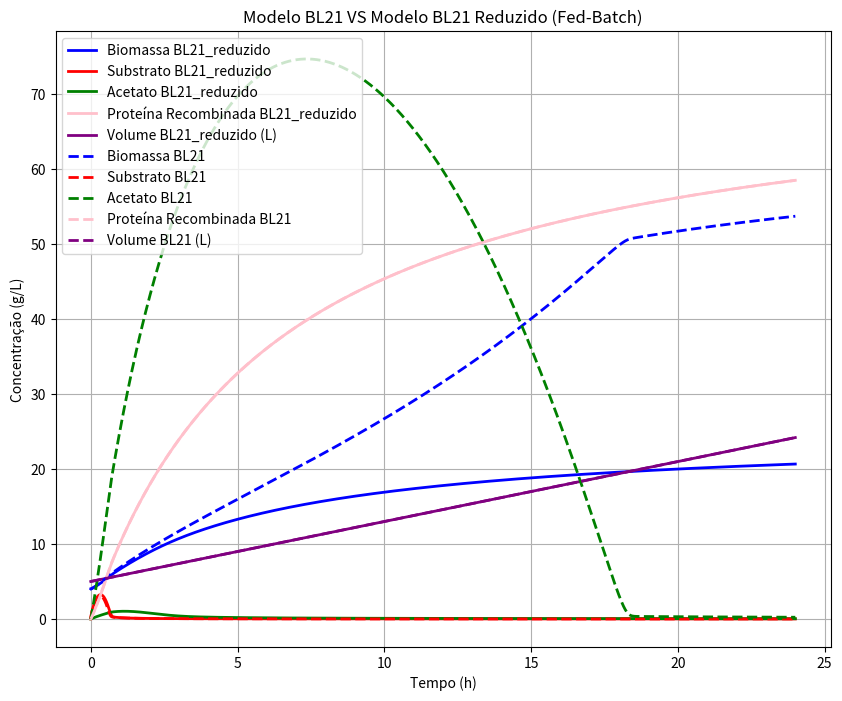

Source code (Python):
import numpy as np
import matplotlib.pyplot as plt
from scipy.integrate import ode


def bl21_FB(t, y, params):
    X, S, A, P, V = y
    k1, k2, k3, k4, k5, k6, k7, k8, k9, k10, k11, V0, Fe, Se = params
    u1 = 0.2 * (S / (0.1 + S))
    u2 = 0.5 * (S / (0.1 + S))
    u3 = 0.1 * (A / (0.6 + A))
    D= Fe / V
    reac = [u1*X + u2*X + u3*X - D*X,
            -k1*u1*X - k2*u2*X - D*S + D*Se,
            k3*u2*X - k4*u3*X - D*A,
            k11*u1*X - D*P,
            Fe] #X, S, A, P, V || usando as reacoes de crescimento
    return reac

def bl21_FB_redux(t, y, params):
    # assumindo que k 3 tem sensibilidade nula
    X, S, A, P, V = y
    k1, k2, k3, k5, k6, k7, k8, k9, k10, k11, V0, Fe, Se = params
    u1 = 0.2 * (S / (0.1 + S))
    u2 = 0.5 * (S / (0.1 + S))
    u3 = 0.1 * (A / (0.6 + A))
    D= Fe / V
    reac = [u1*X + u2*X + u3*X - D*X,
            -k1*u1*X - k2*u2*X - D*S + D*Se,
            1*u2*X - k4*u3*X - D*A,
            k11*u1*X - D*P,
            Fe] #X, S, A, P, V || usando as reacoes de crescimento
    return reac


# Initial conditions
X0= 4 #g/L
S0= 0 #g/L
A0= 0 #g/L
P0= 0 #g/L
V= 5 #L

# Parameters
k1= 5.164
k2= 27.22
k3= 12.90
k4= 4.382
k5= 2.074
k6= 10.89
k7= 4.098
k8= 2.283
k9= 17.01
k10= 4.576
k11= 12.0
V0= 5 #o volume inicial não se altera
Fe= 0.8 #L/h || caudal de entrada || 450 g/L glucose
Se= 450 #concentração do substrato de entrada g/L

#lista com os valores iniciais fornecida a func
y0= [X0, S0, A0, P0, V]

#lista com os parametros fornecida a func
params= [k1, k2, k3, k4, k5, k6, k7, k8, k9, k10, k11, V0, Fe, Se]

t0= 0 #tempo inicial
t= 24 #tempo final
dt= 0.001 #intervalo de tempo entre reads

# Call the ODE solver
r = ode(bl21_FB).set_integrator('lsoda', method='bdf', lband=0) #lband é o limite inferior -- para nao haver valores negativos
r.set_initial_value(y0, t0).set_f_params(params)

#storing variables
T, x, s, a, p, v= [], [], [], [], [], []

while r.successful() and r.t < t:
    time= r.t + dt
    T.append(r.t)
    x.append(r.integrate(time)[0])
    s.append(r.integrate(time)[1])
    a.append(r.integrate(time)[2])
    p.append(r.integrate(time)[3])
    v.append(r.integrate(time)[4])
    #print(time, r.integrate(time))


T = np.array([0] + T)
x = np.array([y0[0]] + x)
s = np.array([y0[1]] + s)
a = np.array([y0[2]] + a)
p = np.array([y0[3]] + p)
v = np.array([y0[4]] + v)


params= [k1, k2, k3, k5, k6, k7, k8, k9, k10, k11, V0, Fe, Se]
#ODE solver for redux
r = ode(bl21_FB_redux).set_integrator('lsoda', method='bdf', lband=0) #lband é o limite inferior -- para nao haver valores negativos
r.set_initial_value(y0, t0).set_f_params(params)

#storing variables
T_redux, x_redux, s_redux, a_redux, p_redux, v_redux= [], [], [], [], [], []

while r.successful() and r.t < t:
    time= r.t + dt
    T_redux.append(r.t)
    x_redux.append(r.integrate(time)[0])
    s_redux.append(r.integrate(time)[1])
    a_redux.append(r.integrate(time)[2])
    p_redux.append(r.integrate(time)[3])
    v_redux.append(r.integrate(time)[4])
    #print(time, r.integrate(time))


T_redux = np.array([0] + T_redux)
x_redux = np.array([y0[0]] + x_redux)
s_redux = np.array([y0[1]] + s_redux)
a_redux = np.array([y0[2]] + a_redux)
p_redux = np.array([y0[3]] + p_redux)
v_redux = np.array([y0[4]] + v_redux)

#Plot
fig, ax = plt.subplots()
fig.set_figheight(8)
fig.set_figwidth(10)
ax.plot(T_redux, x_redux, linewidth=2, label='Biomassa BL21_reduzido', color='blue')
ax.plot(T_redux, s_redux, linewidth=2, label='Substrato BL21_reduzido', color='red')
ax.plot(T_redux, a_redux, linewidth=2, label='Acetato BL21_reduzido', color='green')
ax.plot(T_redux, p_redux, linewidth=2, label='Proteína Recombinada BL21_reduzido', color='pink')
ax.plot(T_redux, v_redux, linewidth=2, label='Volume BL21_reduzido (L)', color='purple')
ax.plot(T, x, '--', linewidth=2, label='Biomassa BL21', color='blue')
ax.plot(T, s, '--', linewidth=2, label='Substrato BL21', color='red')
ax.plot(T, a, '--', linewidth=2, label='Acetato BL21', color='green')
ax.plot(T, p, '--', linewidth=2, label='Proteína Recombinada BL21', color='pink')
ax.plot(T, v, '--', linewidth=2, label='Volume BL21 (L)', color='purple')
ax.set_xlabel('Tempo (h)')
ax.set_ylabel('Concentração (g/L)')
ax.set_title('Modelo BL21 VS Modelo BL21 Reduzido (Fed-Batch)')
ax.legend()
plt.grid()
plt.show()
